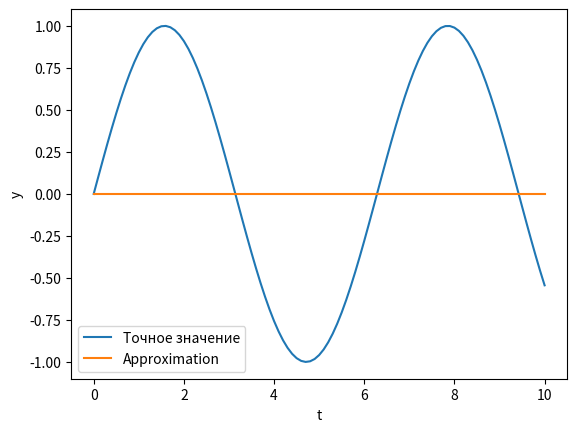

Reproduce this figure in Python.
import numpy as np
import matplotlib.pyplot as plt


def f(t, y):
    return y


def adam_bashforth_4(f, t0, y0, h, n):
    t = np.zeros(n+1)
    y = np.zeros(n+1)

    t[0] = t0
    y[0] = y0

    for i in range(1, 4):
        t[i] = t[i-1] + h
        k1 = f(t[i-1], y[i-1])
        k2 = f(t[i-1] + h/2, y[i-1] + (h/2) * k1)
        k3 = f(t[i-1] + h/2, y[i-1] + (h/2) * k2)
        k4 = f(t[i-1] + h, y[i-1] + h * k3)
        y[i] = y[i-1] + (h/6) * (k1 + 2*k2 + 2*k3 + k4)

    for i in range(4, n+1):
        t[i] = t[i-1] + h
        y[i] = y[i-1] + (h/24) * (55*f(t[i-1], y[i-1]) - 59*f(t[i-2], y[i-2]) + 37*f(t[i-3], y[i-3]) - 9*f(t[i-4], y[i-4]))

    return y


t0 = 0
y0 = 0  
h = 0.1  
n = 100  
t_end = t0 + h * n

t_exact = np.linspace(t0, t_end, n+1)
y_exact = np.sin(t_exact)

y_approx = adam_bashforth_4(f, t0, y0, h, n)

plt.plot(t_exact, y_exact, label='Точное значение')
plt.plot(t_exact, y_approx, label='Approximation')
plt.xlabel('t')
plt.ylabel('y')
plt.legend()
plt.show()